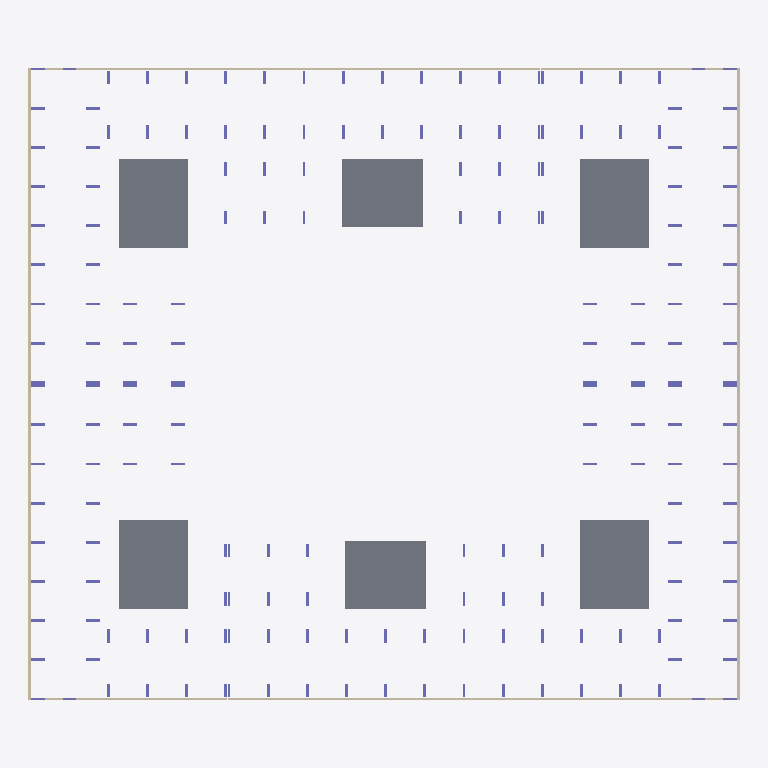
Plan cut of the same IFC building model at storey 'тб3_с2_э0' (level -3.82 m, cut at -2.42 m), seen from above with north up, elements coloured by IFC class: 148 columns (violet), 14 walls (beige), 6 slabs (grey). Cut surfaces are drawn darker.
Extent 62.6 m × 55.8 m × 21.5 m (x, y, z). Storeys (42): тб1_с1_э0 at -3.82 m; тб1_с2_э0 at -3.82 m; тб2_с1_э0 at -3.82 m; тб3_с1_э0 at -3.82 m; тб3_с2_э0 at -3.82 m; тб4_с1_э0 at -3.82 m; тб1_с1_э1 at -0.15 m; тб1_с2_э1 at -0.15 m; тб2_с1_э1 at -0.15 m; тб3_с1_э1 at -0.15 m; тб3_с2_э1 at -0.15 m; тб4_с1_э1 at -0.15 m; тб1_с1_э2 at 4.05 m; тб1_с2_э2 at 4.05 m; тб2_с1_э2 at 4.05 m; тб3_с1_э2 at 4.05 m. Elements (1118): 1026 IfcColumn, 50 IfcSlab, 42 IfcWall.

HEADER;
FILE_DESCRIPTION(('ViewDefinition[CoordinationView]'),'2;1');
FILE_NAME('','2024-04-24T19:52:33',(''),(''),'','BIMserver','');
FILE_SCHEMA(('IFC4X3'));
ENDSEC;
DATA;
#16792=IFCPROJECT('2_Lkb38V18Afn4ODN40O$7',#20506,'АКД04',$,$,$,$,(#118),#16788);
#16789=IFCSITE('0uzBjGQi9F0B6rFcWBMEsI',#4,'ekb',$,$,#16790,$,'Екатеринбург',.COMPLEX.,$,$,$,$,$);
#16758=IFCSITE('0YknCZwlP5TxpPo62Ce2ji',#4,'Академический',$,$,#16753,$,'Академический',.PARTIAL.,$,$,$,$,$);
#3=IFCBUILDING('25_dWS$kzDzh$zS$DdSFwi',#4,'BRU_Секция_CN78_С1',$,'BRU_Секция_CN78',#5,$,$,.ELEMENT.,$,$,$);
#9=IFCBUILDING('2A0Wc4IBz7mPijLJbujOpV',#4,'BRU_Секция_EW6_1_С2',$,'BRU_Секция_EW6_1',#10,$,$,.ELEMENT.,$,$,$);
#13=IFCBUILDING('2PXP3YojP04Ae6PLoeTDwX',#4,'BRU_Секция_CN58_С3',$,'BRU_Секция_CN58',#14,$,$,.ELEMENT.,$,$,$);
#17=IFCBUILDING('1P1OhEMkb9hBRl8N0csKE6',#4,'BRU_Секция_CS58_С4',$,'BRU_Секция_CS58',#18,$,$,.ELEMENT.,$,$,$);
#21=IFCBUILDING('1WqA5AI$v0zubRqgEyywmE',#4,'BRU_Секция_EW8_С5',$,'BRU_Секция_EW8',#22,$,$,.ELEMENT.,$,$,$);
#25=IFCBUILDING('277Whlzv5669JsoLPDAtak',#4,'BRU_Секция_CS58_С6',$,'BRU_Секция_CS58',#26,$,$,.ELEMENT.,$,$,$);
#16751=IFCBUILDING('1eM_dUhyr9VfPlCGlqwQvT',#4,'АКД04',$,'BRU_Квартал_закрытый_10х8_без_башни',#16752,$,'Академический 04',.COMPLEX.,$,$,$);
#16760=IFCBUILDING('1UghqJxhz1K872v_KCwmuS',#4,'тб_2',$,'BRU_Температурный_блок',#16765,$,$,.COMPLEX.,$,$,$);
#16761=IFCBUILDING('3AfoFmxvP4eQWdrdlv7wzm',#4,'тб_3',$,'BRU_Температурный_блок',#16771,$,$,.COMPLEX.,$,$,$);
#16762=IFCBUILDING('1h5JP5RLDDjRJpQ0v2RXsa',#4,'тб_5',$,'BRU_Температурный_блок',#16777,$,$,.COMPLEX.,$,$,$);
#16763=IFCBUILDING('0Zx4fZ6gLA$fyvfReSEvPY',#4,'тб_6',$,'BRU_Температурный_блок',#16783,$,$,.COMPLEX.,$,$,$);
#6463=IFCBUILDINGSTOREY('34kRPRQgj7AxbtL$$VyT_Z',#4,'тб1_с1_э0','Этаж -01 (отм. -3,820)','BRU_Этаж',#6464,$,$,.ELEMENT.,-3820.0);
#6510=IFCBUILDINGSTOREY('3Eb5IVaJH8uBlf5tsAA8fv',#4,'тб1_с1_э1','Этаж 01 (отм. -0,150)','BRU_Этаж',#6511,$,$,.ELEMENT.,-150.0);
#6555=IFCBUILDINGSTOREY('2kPtFO0p50avS6a40HwfNH',#4,'тб1_с1_э2','Этаж 02 (отм. +4,050)','BRU_Этаж',#6556,$,$,.ELEMENT.,4050.0);
#6600=IFCBUILDINGSTOREY('1Bl63UL4jAxAEYquvBhwvI',#4,'тб1_с1_э3','Этаж 03 (отм. +7,050)','BRU_Этаж',#6601,$,$,.ELEMENT.,7050.0);
#6645=IFCBUILDINGSTOREY('2bDP74S1j6$wTT_JOVmcby',#4,'тб1_с1_э4','Этаж 04 (отм. +10,050)','BRU_Этаж',#6646,$,$,.ELEMENT.,10050.0);
#6669=IFCBUILDINGSTOREY('2JZ5bGiVPBnQuFzAUibWxx',#4,'тб1_с1_э5','Этаж 05 (отм. +13,070)','BRU_Этаж',#6670,$,$,.ELEMENT.,13070.0);
#7747=IFCBUILDINGSTOREY('36vRugXojFURUl8eiN$K8D',#4,'тб1_с1_э6','Этаж 06 (отм. +16,090)','BRU_Этаж',#7748,$,$,.ELEMENT.,16090.0);
#6703=IFCBUILDINGSTOREY('346nHguuL9I9qPQ3CxEB3F',#4,'тб1_с2_э0','Этаж -01 (отм. -3,820)','BRU_Этаж',#6704,$,$,.ELEMENT.,-3820.0);
#6732=IFCBUILDINGSTOREY('2UxppX8rjCf9IlUZcuE4m3',#4,'тб1_с2_э1','Этаж 01 (отм. -0,150)','BRU_Этаж',#6733,$,$,.ELEMENT.,-150.0);
#6761=IFCBUILDINGSTOREY('36fvOcwgXDxvzdJIEZVrFR',#4,'тб1_с2_э2','Этаж 02 (отм. +4,050)','BRU_Этаж',#6762,$,$,.ELEMENT.,4050.0);
#6790=IFCBUILDINGSTOREY('12f3BK3YHCjOSD9yocinaw',#4,'тб1_с2_э3','Этаж 03 (отм. +7,050)','BRU_Этаж',#6791,$,$,.ELEMENT.,7050.0);
#6819=IFCBUILDINGSTOREY('24N$mYhnj2PhsPe3qYgWDc',#4,'тб1_с2_э4','Этаж 04 (отм. +10,050)','BRU_Этаж',#6820,$,$,.ELEMENT.,10050.0);
#6837=IFCBUILDINGSTOREY('2wyPFVPyr7LuFk1dSZ$Qwf',#4,'тб1_с2_э5','Этаж 05 (отм. +13,070)','BRU_Этаж',#6838,$,$,.ELEMENT.,13070.0);
#7758=IFCBUILDINGSTOREY('260AVmfID87gdhqlWabYYL',#4,'тб1_с2_э6','Этаж 06 (отм. +15,620)','BRU_Этаж',#7759,$,$,.ELEMENT.,15620.0);
#6886=IFCBUILDINGSTOREY('3t4PzqS_b4sg7B032ve0sp',#4,'тб2_с1_э0','Этаж -01 (отм. -3,820)','BRU_Этаж',#6887,$,$,.ELEMENT.,-3820.0);
#6927=IFCBUILDINGSTOREY('1QTaTn4fL92vJPMm3xamkt',#4,'тб2_с1_э1','Этаж 01 (отм. -0,150)','BRU_Этаж',#6928,$,$,.ELEMENT.,-150.0);
#6968=IFCBUILDINGSTOREY('3eUrcXl8bAwvDOlUA$l2Lf',#4,'тб2_с1_э2','Этаж 02 (отм. +4,050)','BRU_Этаж',#6969,$,$,.ELEMENT.,4050.0);
#7009=IFCBUILDINGSTOREY('2v9PqEFc99bupr0r0xZDB4',#4,'тб2_с1_э3','Этаж 03 (отм. +7,050)','BRU_Этаж',#7010,$,$,.ELEMENT.,7050.0);
#7050=IFCBUILDINGSTOREY('20I2jHY0v5heW529bHFGND',#4,'тб2_с1_э4','Этаж 04 (отм. +10,050)','BRU_Этаж',#7051,$,$,.ELEMENT.,10050.0);
#7072=IFCBUILDINGSTOREY('2ogZ7CVof1XRJ1QO8P0zx2',#4,'тб2_с1_э5','Этаж 05 (отм. +13,070)','BRU_Этаж',#7073,$,$,.ELEMENT.,13070.0);
#7769=IFCBUILDINGSTOREY('17wrliDD52nPLXTIyZJmGK',#4,'тб2_с1_э6','Этаж 06 (отм. +15,620)','BRU_Этаж',#7770,$,$,.ELEMENT.,15620.0);
#7117=IFCBUILDINGSTOREY('2xYGKPtLr6hArDRv_D5jf5',#4,'тб3_с1_э0','Этаж -01 (отм. -3,820)','BRU_Этаж',#7118,$,$,.ELEMENT.,-3820.0);
#7154=IFCBUILDINGSTOREY('0mnHkoFLz6Dv3ZZiMEGxiH',#4,'тб3_с1_э1','Этаж 01 (отм. -0,150)','BRU_Этаж',#7155,$,$,.ELEMENT.,-150.0);
#7191=IFCBUILDINGSTOREY('0ewGihFDj1oRCr6WW987JO',#4,'тб3_с1_э2','Этаж 02 (отм. +4,050)','BRU_Этаж',#7192,$,$,.ELEMENT.,4050.0);
#7228=IFCBUILDINGSTOREY('0jAAxh9gvEMPKYVXi1$pkC',#4,'тб3_с1_э3','Этаж 03 (отм. +7,050)','BRU_Этаж',#7229,$,$,.ELEMENT.,7050.0);
#7265=IFCBUILDINGSTOREY('2emNBA5hH2qegkodvsYLbw',#4,'тб3_с1_э4','Этаж 04 (отм. +10,050)','BRU_Этаж',#7266,$,$,.ELEMENT.,10050.0);
#7285=IFCBUILDINGSTOREY('2Nl7BArUf4pR_NnwA4utSY',#4,'тб3_с1_э5','Этаж 05 (отм. +13,070)','BRU_Этаж',#7286,$,$,.ELEMENT.,13070.0);
#7780=IFCBUILDINGSTOREY('0CEGJOmqHC2ugPYQV5e9Zm',#4,'тб3_с1_э6','Этаж 06 (отм. +15,620)','BRU_Этаж',#7781,$,$,.ELEMENT.,15620.0);
#7327=IFCBUILDINGSTOREY('3T2qFrfw10Lxdq1Ox0Rqzs',#4,'тб3_с2_э0','Этаж -01 (отм. -3,820)','BRU_Этаж',#7328,$,$,.ELEMENT.,-3820.0);
#7364=IFCBUILDINGSTOREY('1X7WsDpsb2YwvNfQaUHJD2',#4,'тб3_с2_э1','Этаж 01 (отм. -0,150)','BRU_Этаж',#7365,$,$,.ELEMENT.,-150.0);
#7401=IFCBUILDINGSTOREY('29SXl$BXH50wXa7_dVwUea',#4,'тб3_с2_э2','Этаж 02 (отм. +4,050)','BRU_Этаж',#7402,$,$,.ELEMENT.,4050.0);
#7438=IFCBUILDINGSTOREY('370QndSQ14qg4yBRQsjj$d',#4,'тб3_с2_э3','Этаж 03 (отм. +7,050)','BRU_Этаж',#7439,$,$,.ELEMENT.,7050.0);
#7475=IFCBUILDINGSTOREY('34l$CFtEDBWfdthUkA_P0U',#4,'тб3_с2_э4','Этаж 04 (отм. +10,050)','BRU_Этаж',#7476,$,$,.ELEMENT.,10050.0);
#7497=IFCBUILDINGSTOREY('0UNtUNveH5SO_7RmWOAR37',#4,'тб3_с2_э5','Этаж 05 (отм. +13,070)','BRU_Этаж',#7498,$,$,.ELEMENT.,13070.0);
#7791=IFCBUILDINGSTOREY('191v7r9W5AkPksL79hJUb7',#4,'тб3_с2_э6','Этаж 06 (отм. +15,620)','BRU_Этаж',#7792,$,$,.ELEMENT.,15620.0);
#7546=IFCBUILDINGSTOREY('1KY1K7NKLEkQqgbBvxKwES',#4,'тб4_с1_э0','Этаж -01 (отм. -3,820)','BRU_Этаж',#7547,$,$,.ELEMENT.,-3820.0);
#7587=IFCBUILDINGSTOREY('2rvNnG_o986uJUWrjEjjJd',#4,'тб4_с1_э1','Этаж 01 (отм. -0,150)','BRU_Этаж',#7588,$,$,.ELEMENT.,-150.0);
#7628=IFCBUILDINGSTOREY('1n0O7oZfHAjQ6lHJGikkPu',#4,'тб4_с1_э2','Этаж 02 (отм. +4,050)','BRU_Этаж',#7629,$,$,.ELEMENT.,4050.0);
#7669=IFCBUILDINGSTOREY('32U3KCB3n7l9L8i6oVI6vk',#4,'тб4_с1_э3','Этаж 03 (отм. +7,050)','BRU_Этаж',#7670,$,$,.ELEMENT.,7050.0);
#7710=IFCBUILDINGSTOREY('2PDMXxERz56f_OzB5RKaRX',#4,'тб4_с1_э4','Этаж 04 (отм. +10,050)','BRU_Этаж',#7711,$,$,.ELEMENT.,10050.0);
#7732=IFCBUILDINGSTOREY('1Zy1C2nmjC9P2vAY8GsqnJ',#4,'тб4_с1_э5','Этаж 05 (отм. +13,070)','BRU_Этаж',#7733,$,$,.ELEMENT.,13070.0);
#7806=IFCBUILDINGSTOREY('1KhtJm6TzAPe1VP9tkHVj4',#4,'тб4_с1_э6','Этаж 06 (отм. +15,620)','BRU_Этаж',#7807,$,$,.ELEMENT.,15620.0);
#6312=IFCSLAB('2NhRHNOH142AsWfTRUkcjO',#6414,'1.0_перекрытие',$,'Монолитное_перекрытие_600',#6415,#1855,$,.BASESLAB.);
#6314=IFCSLAB('0dHFBfNLHFQR46PU$YzShK',#6414,'3.0_перекрытие',$,'Монолитное_перекрытие_600',#6842,#1903,$,.BASESLAB.);
#6315=IFCSLAB('1fJli5cof39eYWN3XbVq7$',#6414,'4.0_перекрытие',$,'Монолитное_перекрытие_600',#7077,#1927,$,.BASESLAB.);
#6317=IFCSLAB('386AlCcP56qvtXdGb_HHtJ',#6414,'6.0_перекрытие',$,'Монолитное_перекрытие_600',#7502,#1975,$,.BASESLAB.);
#6313=IFCSLAB('2vdfWDehDCGhWo7G$EZV7b',#6414,'2.0_перекрытие',$,'Монолитное_перекрытие_600',#6674,#1879,$,.BASESLAB.);
#6316=IFCSLAB('2mbT5CJxP0suGpQjm5wD_I',#6414,'5.0_перекрытие',$,'Монолитное_перекрытие_600',#7290,#1951,$,.BASESLAB.);
#6455=IFCWALL('2HPX1mq7vDYxQ7bYRL4cAn',#6414,$,'Подвал','Монолитная_стена_250',#16809,#2155,$,.SOLIDWALL.);
#6878=IFCWALL('2kQXQG6fr93v3T2v2OXUrV',#6414,$,'Подвал','Монолитная_стена_250',#16844,#3527,$,.SOLIDWALL.);
#7109=IFCWALL('2c2cFq0p5Cxva8Hx7E2QTO',#6414,$,'Подвал','Монолитная_стена_250',#16860,#4285,$,.SOLIDWALL.);
#7538=IFCWALL('33zKYHd_T9kBDSfY8mOfnv',#6414,$,'Подвал','Монолитная_стена_250',#16891,#5670,$,.SOLIDWALL.);
#7322=IFCWALL('2p2dIoTLT94wyRVvM4dj0K',#6414,$,'Подвал','Монолитная_стена_250',#16876,#4971,$,.SOLIDWALL.);
#6698=IFCWALL('0tupUz4LzFCQLu2jhwoTOb',#6414,$,'Подвал','Монолитная_стена_250',#16829,#2970,$,.SOLIDWALL.);
#6458=IFCWALL('2nQHJ_4jfBIPUCs7wwc8vM',#6414,$,'Подвал','Монолитная_стена_250',#16720,#2170,$,.SOLIDWALL.);
#6881=IFCWALL('2WI57KlED3NehdW9FdnWZE',#6414,$,'Подвал','Монолитная_стена_250',#16729,#3536,$,.SOLIDWALL.);
#7541=IFCWALL('1ZW7gOxun2fQf6xc5AoJKb',#6414,$,'Подвал','Монолитная_стена_250',#16747,#5679,$,.SOLIDWALL.);
#7112=IFCWALL('3liX8SkTj5I9rSKFLp5zU9',#6414,$,'Подвал','Монолитная_стена_250',#16738,#4294,$,.SOLIDWALL.);
#6418=IFCCOLUMN('34AIaHduP2R8j$PbtLabVW',#6414,'Колонна_тб1_с1_э0_р1_ст0_гор',$,'Монолитная_колонна_1200_250',#18827,#2007,$,.COLUMN.);
#6420=IFCCOLUMN('39ZsfYyJ99oOBW6Fi79cBE',#6414,'Колонна_тб1_с1_э0_р1_ст1_гор',$,'Монолитная_колонна_1200_250',#18825,#2015,$,.COLUMN.);
#6421=IFCCOLUMN('2swEiOZRv9rPxehHRTQkK5',#6414,'Колонна_тб1_с1_э0_р0_ст0_гор',$,'Монолитная_колонна_1200_250',#18824,#2019,$,.COLUMN.);
#6423=IFCCOLUMN('3wavjFuv96vfUVvwadYA7d',#6414,'Колонна_тб1_с1_э0_р0_ст1_гор',$,'Монолитная_колонна_1200_250',#18822,#2027,$,.COLUMN.);
#6425=IFCCOLUMN('2nlj6dyFT0yQt9QDk4Sj6T',#6414,'Колонна_тб1_с1_э0_р0_ст2_гор',$,'Монолитная_колонна_1200_250',#18820,#2035,$,.COLUMN.);
#6427=IFCCOLUMN('0M6gI5Mrv269enU0LTaraK',#6414,'Колонна_тб1_с1_э0_р0_ст3_гор',$,'Монолитная_колонна_1200_250',#18818,#2043,$,.COLUMN.);
#6429=IFCCOLUMN('1bj2IvQL93ZwlUh0jOyP9R',#6414,'Колонна_тб1_с1_э0_р0_ст4_гор',$,'Монолитная_колонна_1200_250',#18816,#2051,$,.COLUMN.);
#6431=IFCCOLUMN('05mBfNSMf1xwWgVf7ayfKw',#6414,'Колонна_тб1_с1_э0_р0_ст0_вер',$,'Монолитная_колонна_1200_250',#18814,#2059,$,.COLUMN.);
#6432=IFCCOLUMN('3M$Dva5cf9OeGjiVu$bmm5',#6414,'Колонна_тб1_с1_э0_р0_ст1_вер',$,'Монолитная_колонна_1200_250',#18813,#2063,$,.COLUMN.);
#6433=IFCCOLUMN('2689PciJbFEeIAChS$vAhc',#6414,'Колонна_тб1_с1_э0_р1_ст0_вер',$,'Монолитная_колонна_1200_250',#18812,#2067,$,.COLUMN.);
#6434=IFCCOLUMN('3uFPRH6yb3Sv3zuF0GfPZ7',#6414,'Колонна_тб1_с1_э0_р1_ст1_вер',$,'Монолитная_колонна_1200_250',#18811,#2071,$,.COLUMN.);
#6437=IFCCOLUMN('1eLii2QirA6Q4s24GaNkd8',#6414,'Колонна_тб1_с1_э0_р0_ст0_вер',$,'Монолитная_колонна_1200_250',#18808,#2083,$,.COLUMN.);
#6438=IFCCOLUMN('2PkIQ2nkP94fXsHMCcnv8V',#6414,'Колонна_тб1_с1_э0_р0_ст1_вер',$,'Монолитная_колонна_1200_250',#18807,#2087,$,.COLUMN.);
#6439=IFCCOLUMN('2NiDR1JgXELAQ0m_nmkrEF',#6414,'Колонна_тб1_с1_э0_р1_ст0_вер',$,'Монолитная_колонна_1200_250',#18806,#2091,$,.COLUMN.);
#6440=IFCCOLUMN('2CclufqtzBYR8oQTjRUUKa',#6414,'Колонна_тб1_с1_э0_р1_ст1_вер',$,'Монолитная_колонна_1200_250',#18805,#2095,$,.COLUMN.);
#6443=IFCCOLUMN('1W0pL_1ZfDpvhILKYha9ce',#6414,'Колонна_тб1_с1_э0_р3_ст0_вер',$,'Монолитная_колонна_1200_250',#18802,#2107,$,.COLUMN.);
#6444=IFCCOLUMN('3vuJzSl$fAtgFbmG1GQtUX',#6414,'Колонна_тб1_с1_э0_р3_ст1_вер',$,'Монолитная_колонна_1200_250',#18801,#2111,$,.COLUMN.);
#6445=IFCCOLUMN('3edz2vXeX3mAX5tDP$iQM6',#6414,'Колонна_тб1_с1_э0_р4_ст0_вер',$,'Монолитная_колонна_1200_250',#18800,#2115,$,.COLUMN.);
#6446=IFCCOLUMN('2Awol6gPj6vg_4y9eOC0NK',#6414,'Колонна_тб1_с1_э0_р4_ст1_вер',$,'Монолитная_колонна_1200_250',#18799,#2119,$,.COLUMN.);
#6447=IFCCOLUMN('3CbynqVm5DVu0zfcs0OOs_',#6414,'Колонна_тб1_с1_э0_р5_ст0_вер',$,'Монолитная_колонна_1200_250',#18798,#2123,$,.COLUMN.);
#6448=IFCCOLUMN('034nwjsDf188h$zaNv4ri4',#6414,'Колонна_тб1_с1_э0_р5_ст1_вер',$,'Монолитная_колонна_1200_250',#18797,#2127,$,.COLUMN.);
#6449=IFCCOLUMN('1SR$7NfmP1bA0W3efAFcaH',#6414,'Колонна_тб1_с1_э0_р6_ст0_вер',$,'Монолитная_колонна_1200_250',#18796,#2131,$,.COLUMN.);
#6450=IFCCOLUMN('2y_d2VMNb4vgfJzd0gAgyF',#6414,'Колонна_тб1_с1_э0_р6_ст1_вер',$,'Монолитная_колонна_1200_250',#18795,#2135,$,.COLUMN.);
#6452=IFCCOLUMN('03LDWaBuf5SfGVL07PQXx6',#6414,'Колонна_тб1_с1_э0_р7_ст1_вер',$,'Монолитная_колонна_1200_250',#18793,#2143,$,.COLUMN.);
#6451=IFCCOLUMN('0YiYziCn1DIu45yU4jHMWA',#6414,'Колонна_тб1_с1_э0_р7_ст0_вер',$,'Монолитная_колонна_1200_250',#18794,#2139,$,.COLUMN.);
#6680=IFCCOLUMN('1xiyZCDpn7_vh6t2gqZssJ',#6414,'Колонна_тб1_с2_э0_р2_ст1',$,'Монолитная_колонна_1200_250',#18636,#2898,$,.COLUMN.);
#6682=IFCCOLUMN('3D1raEK7f3S9MF0Tftsh2x',#6414,'Колонна_тб1_с2_э0_р2_ст2',$,'Монолитная_колонна_1200_250',#18634,#2906,$,.COLUMN.);
#6684=IFCCOLUMN('130PvpwRDDggZW5XuobnYN',#6414,'Колонна_тб1_с2_э0_р2_ст3',$,'Монолитная_колонна_1200_250',#18632,#2914,$,.COLUMN.);
#6687=IFCCOLUMN('0qpIiIqQj7bRTh1m8Fagpu',#6414,'Колонна_тб1_с2_э0_р1_ст4',$,'Монолитная_колонна_1200_250',#18629,#2926,$,.COLUMN.);
#6688=IFCCOLUMN('2t7fmvnUL0HQxSHt2ieFjB',#6414,'Колонна_тб1_с2_э0_р2_ст4',$,'Монолитная_колонна_1200_250',#18628,#2930,$,.COLUMN.);
#6691=IFCCOLUMN('0HTyzdu0T3oR0qNnoQGjf_',#6414,'Колонна_тб1_с2_э0_р1_ст5',$,'Монолитная_колонна_1200_250',#18625,#2942,$,.COLUMN.);
#6692=IFCCOLUMN('0uNqsrEFX3nw7uDjAB3clW',#6414,'Колонна_тб1_с2_э0_р2_ст5',$,'Монолитная_колонна_1200_250',#18624,#2946,$,.COLUMN.);
#6845=IFCCOLUMN('2l06C6qZD0cAvpJ2Ji71Ur',#6414,'Колонна_тб2_с1_э0_р1_ст0_гор',$,'Монолитная_колонна_1200_250',#18529,#3395,$,.COLUMN.);
#6846=IFCCOLUMN('1oonDEnj15NBsLIYKDqhUX',#6414,'Колонна_тб2_с1_э0_р0_ст0_гор',$,'Монолитная_колонна_1200_250',#18528,#3399,$,.COLUMN.);
#6848=IFCCOLUMN('0Yk0_gqRD3HRNTnrMFSLhG',#6414,'Колонна_тб2_с1_э0_р0_ст1_гор',$,'Монолитная_колонна_1200_250',#18526,#3407,$,.COLUMN.);
#6850=IFCCOLUMN('3HbwWAQzbCdBj5ne3Cpioh',#6414,'Колонна_тб2_с1_э0_р0_ст2_гор',$,'Монолитная_колонна_1200_250',#18524,#3415,$,.COLUMN.);
#6852=IFCCOLUMN('1gILxD6gfFdg1DfUz3DqRl',#6414,'Колонна_тб2_с1_э0_р0_ст3_гор',$,'Монолитная_колонна_1200_250',#18522,#3423,$,.COLUMN.);
#6854=IFCCOLUMN('0HEHM6v8j0AQqzqDF5776E',#6414,'Колонна_тб2_с1_э0_р0_ст0_вер',$,'Монолитная_колонна_1200_250',#18520,#3431,$,.COLUMN.);
#6856=IFCCOLUMN('1h1PH78vn7XRHrDXlFZYD5',#6414,'Колонна_тб2_с1_э0_р1_ст0_вер',$,'Монолитная_колонна_1200_250',#18518,#3439,$,.COLUMN.);
#6855=IFCCOLUMN('1KBb364$92I9kuAU5yquJk',#6414,'Колонна_тб2_с1_э0_р0_ст1_вер',$,'Монолитная_колонна_1200_250',#18519,#3435,$,.COLUMN.);
#6857=IFCCOLUMN('2h49ANEsfEBxumXIhQe43n',#6414,'Колонна_тб2_с1_э0_р1_ст1_вер',$,'Монолитная_колонна_1200_250',#18517,#3443,$,.COLUMN.);
#6860=IFCCOLUMN('0_kbHq_Kf198VHzGRWMDDb',#6414,'Колонна_тб2_с1_э0_р0_ст0_вер',$,'Монолитная_колонна_1200_250',#18514,#3455,$,.COLUMN.);
#6861=IFCCOLUMN('2XINHh_K1EbOedaWUOjp45',#6414,'Колонна_тб2_с1_э0_р0_ст1_вер',$,'Монолитная_колонна_1200_250',#18513,#3459,$,.COLUMN.);
#6863=IFCCOLUMN('0SbVae$hfACwQJYMEciS28',#6414,'Колонна_тб2_с1_э0_р1_ст1_вер',$,'Монолитная_колонна_1200_250',#18511,#3467,$,.COLUMN.);
#6862=IFCCOLUMN('1pDp3t72T2SQ_nZ$eKWn95',#6414,'Колонна_тб2_с1_э0_р1_ст0_вер',$,'Монолитная_колонна_1200_250',#18512,#3463,$,.COLUMN.);
#6866=IFCCOLUMN('1UCQaqc9LCX904rCGPkShn',#6414,'Колонна_тб2_с1_э0_р3_ст0_вер',$,'Монолитная_колонна_1200_250',#18508,#3479,$,.COLUMN.);
#6867=IFCCOLUMN('0FbJa9qe5FUvcP6a3s2M8s',#6414,'Колонна_тб2_с1_э0_р3_ст1_вер',$,'Монолитная_колонна_1200_250',#18507,#3483,$,.COLUMN.);
#6868=IFCCOLUMN('2Nw$1f4Q994vD_LyBCp7so',#6414,'Колонна_тб2_с1_э0_р4_ст0_вер',$,'Монолитная_колонна_1200_250',#18506,#3487,$,.COLUMN.);
#6869=IFCCOLUMN('0El9YkHW57q8TChwoyJmP_',#6414,'Колонна_тб2_с1_э0_р4_ст1_вер',$,'Монолитная_колонна_1200_250',#18505,#3491,$,.COLUMN.);
#6870=IFCCOLUMN('2BEzGmfAbBzwMrEtEsFxo2',#6414,'Колонна_тб2_с1_э0_р5_ст0_вер',$,'Монолитная_колонна_1200_250',#18504,#3495,$,.COLUMN.);
#6871=IFCCOLUMN('0cqkJa2Q5CwOGhYBgIjzSa',#6414,'Колонна_тб2_с1_э0_р5_ст1_вер',$,'Монолитная_колонна_1200_250',#18503,#3499,$,.COLUMN.);
#6872=IFCCOLUMN('1z3mWSsV53Mh6uZdz6JuXZ',#6414,'Колонна_тб2_с1_э0_р6_ст0_вер',$,'Монолитная_колонна_1200_250',#18502,#3503,$,.COLUMN.);
#6873=IFCCOLUMN('0DYNA$Cw94TARRIorC8LqI',#6414,'Колонна_тб2_с1_э0_р6_ст1_вер',$,'Монолитная_колонна_1200_250',#18501,#3507,$,.COLUMN.);
#6875=IFCCOLUMN('2WLjM6IifDSwFjaCyVPnwt',#6414,'Колонна_тб2_с1_э0_р7_ст1_вер',$,'Монолитная_колонна_1200_250',#18499,#3515,$,.COLUMN.);
#6874=IFCCOLUMN('0XJWKpB814Hh5HqPiJDuqu',#6414,'Колонна_тб2_с1_э0_р7_ст0_вер',$,'Монолитная_колонна_1200_250',#18500,#3511,$,.COLUMN.);
#7079=IFCCOLUMN('2xJSVJ68zCthniCYloEJ_J',#6414,'Колонна_тб3_с1_э0_р0_ст0_гор',$,'Монолитная_колонна_1200_250',#18362,#4165,$,.COLUMN.);
#7081=IFCCOLUMN('0LQBEWs$P2nONekkAf6kQV',#6414,'Колонна_тб3_с1_э0_р0_ст1_гор',$,'Монолитная_колонна_1200_250',#18360,#4173,$,.COLUMN.);
#7083=IFCCOLUMN('1JFOZmcWHEDQUFIGLaOgIm',#6414,'Колонна_тб3_с1_э0_р0_ст2_гор',$,'Монолитная_колонна_1200_250',#18358,#4181,$,.COLUMN.);
#7085=IFCCOLUMN('2DrHqGo0DBu9IsT$8NbrZh',#6414,'Колонна_тб3_с1_э0_р0_ст0_вер',$,'Монолитная_колонна_1200_250',#18356,#4189,$,.COLUMN.);
#7086=IFCCOLUMN('2Cd5hJLODAEvyZdtZ6qiPj',#6414,'Колонна_тб3_с1_э0_р0_ст1_вер',$,'Монолитная_колонна_1200_250',#18355,#4193,$,.COLUMN.);
#7087=IFCCOLUMN('16fvDoXfrDwBTlR5qDIv1E',#6414,'Колонна_тб3_с1_э0_р1_ст0_вер',$,'Монолитная_колонна_1200_250',#18354,#4197,$,.COLUMN.);
#7088=IFCCOLUMN('2bLNMBLPb2S9JYGbDdTs$0',#6414,'Колонна_тб3_с1_э0_р1_ст1_вер',$,'Монолитная_колонна_1200_250',#18353,#4201,$,.COLUMN.);
#7091=IFCCOLUMN('3C0eCo9aL6ZBoxkGUdvXMu',#6414,'Колонна_тб3_с1_э0_р0_ст0_вер',$,'Монолитная_колонна_1200_250',#18350,#4213,$,.COLUMN.);
#7092=IFCCOLUMN('0qEusq$DzEQAxvHQmCZX_q',#6414,'Колонна_тб3_с1_э0_р0_ст1_вер',$,'Монолитная_колонна_1200_250',#18349,#4217,$,.COLUMN.);
#7093=IFCCOLUMN('2YqxMD8eXCDAD4lxgOiF2i',#6414,'Колонна_тб3_с1_э0_р1_ст0_вер',$,'Монолитная_колонна_1200_250',#18348,#4221,$,.COLUMN.);
#7094=IFCCOLUMN('0o98gNckb1LRQd8ALC6yZk',#6414,'Колонна_тб3_с1_э0_р1_ст1_вер',$,'Монолитная_колонна_1200_250',#18347,#4225,$,.COLUMN.);
#7097=IFCCOLUMN('39BSx0B319C99jOAm3Wn7b',#6414,'Колонна_тб3_с1_э0_р3_ст0_вер',$,'Монолитная_колонна_1200_250',#18344,#4237,$,.COLUMN.);
#7098=IFCCOLUMN('1yvN4dkfHDWvnmCMmO6gM2',#6414,'Колонна_тб3_с1_э0_р3_ст1_вер',$,'Монолитная_колонна_1200_250',#18343,#4241,$,.COLUMN.);
#7099=IFCCOLUMN('3PrtQF_3jA0fqLRS3TF0BJ',#6414,'Колонна_тб3_с1_э0_р4_ст0_вер',$,'Монолитная_колонна_1200_250',#18342,#4245,$,.COLUMN.);
#7100=IFCCOLUMN('0EkZHa6V94sgoN0W3lScAg',#6414,'Колонна_тб3_с1_э0_р4_ст1_вер',$,'Монолитная_колонна_1200_250',#18341,#4249,$,.COLUMN.);
#7101=IFCCOLUMN('0C_Mg9ZTzFDBSoU1lNqP8X',#6414,'Колонна_тб3_с1_э0_р5_ст0_вер',$,'Монолитная_колонна_1200_250',#18340,#4253,$,.COLUMN.);
#7102=IFCCOLUMN('0sjr5x8Rb4CBFVb$KtBZH4',#6414,'Колонна_тб3_с1_э0_р5_ст1_вер',$,'Монолитная_колонна_1200_250',#18339,#4257,$,.COLUMN.);
#7103=IFCCOLUMN('2OhUNvDOHAXe$1Uy$bAEHe',#6414,'Колонна_тб3_с1_э0_р6_ст0_вер',$,'Монолитная_колонна_1200_250',#18338,#4261,$,.COLUMN.);
#7104=IFCCOLUMN('0Ia9Zun8rAf8PvRlOZUjM$',#6414,'Колонна_тб3_с1_э0_р6_ст1_вер',$,'Монолитная_колонна_1200_250',#18337,#4265,$,.COLUMN.);
#7105=IFCCOLUMN('3O3zaobknBP9KcNI9SUnuY',#6414,'Колонна_тб3_с1_э0_р7_ст0_вер',$,'Монолитная_колонна_1200_250',#18336,#4269,$,.COLUMN.);
#7106=IFCCOLUMN('1jFkWIqev8dA7fWb3GJSLU',#6414,'Колонна_тб3_с1_э0_р7_ст1_вер',$,'Монолитная_колонна_1200_250',#18335,#4273,$,.COLUMN.);
#7293=IFCCOLUMN('2rhbo9G7PDb8Nw981aqfmL',#6414,'Колонна_тб3_с2_э0_р1_ст0',$,'Монолитная_колонна_1200_250',#18213,#4855,$,.COLUMN.);
#7294=IFCCOLUMN('09zT3VJo106ub4DKkI1HOF',#6414,'Колонна_тб3_с2_э0_р2_ст0',$,'Монолитная_колонна_1200_250',#18212,#4859,$,.COLUMN.);
#7297=IFCCOLUMN('3AnmFJYJDEuvTWCa$q7XfV',#6414,'Колонна_тб3_с2_э0_р1_ст1',$,'Монолитная_колонна_1200_250',#18209,#4871,$,.COLUMN.);
#7298=IFCCOLUMN('26q9LH_0H2nuQ58fHqH2RK',#6414,'Колонна_тб3_с2_э0_р2_ст1',$,'Монолитная_колонна_1200_250',#18208,#4875,$,.COLUMN.);
#7304=IFCCOLUMN('0eZ2elaeTACg9T7Q5pUDQ6',#6414,'Колонна_тб3_с2_э0_р2_ст3',$,'Монолитная_колонна_1200_250',#18202,#4899,$,.COLUMN.);
#7306=IFCCOLUMN('1bVaRjG4rE9A96$Un58wVY',#6414,'Колонна_тб3_с2_э0_р2_ст4',$,'Монолитная_колонна_1200_250',#18200,#4907,$,.COLUMN.);
#7308=IFCCOLUMN('1dHd5taJP459cfiiW9KtrG',#6414,'Колонна_тб3_с2_э0_р2_ст5',$,'Монолитная_колонна_1200_250',#18198,#4915,$,.COLUMN.);
#7312=IFCCOLUMN('27M6cHHqjD6wwubCjGl12B',#6414,'Колонна_тб3_с2_э0_р2_ст6',$,'Монолитная_колонна_1200_250',#18194,#4931,$,.COLUMN.);
#7311=IFCCOLUMN('3SdF5xudD77P6XQSQziZme',#6414,'Колонна_тб3_с2_э0_р1_ст6',$,'Монолитная_колонна_1200_250',#18195,#4927,$,.COLUMN.);
#7315=IFCCOLUMN('2dEimaDBvA5xcvYRktLlr8',#6414,'Колонна_тб3_с2_э0_р1_ст7',$,'Монолитная_колонна_1200_250',#18191,#4943,$,.COLUMN.);
#7316=IFCCOLUMN('1CWHahGGT3kw$yFiRRox3t',#6414,'Колонна_тб3_с2_э0_р2_ст7',$,'Монолитная_колонна_1200_250',#18190,#4947,$,.COLUMN.);
#7505=IFCCOLUMN('0aDR_jMXz8yeZhlhWY0_QT',#6414,'Колонна_тб4_с1_э0_р1_ст0_гор',$,'Монолитная_колонна_1200_250',#18063,#5538,$,.COLUMN.);
#7506=IFCCOLUMN('3CekqK9UfCOfreeYqSe8kx',#6414,'Колонна_тб4_с1_э0_р0_ст0_гор',$,'Монолитная_колонна_1200_250',#18062,#5542,$,.COLUMN.);
#7508=IFCCOLUMN('2rycVZ10zEThMWFNdTqpO8',#6414,'Колонна_тб4_с1_э0_р0_ст1_гор',$,'Монолитная_колонна_1200_250',#18060,#5550,$,.COLUMN.);
#7510=IFCCOLUMN('2iofxHwxvDvQa9QtiqEJ6V',#6414,'Колонна_тб4_с1_э0_р0_ст2_гор',$,'Монолитная_колонна_1200_250',#18058,#5558,$,.COLUMN.);
#7512=IFCCOLUMN('0IxrKmMBTFWvjue0KaMRrH',#6414,'Колонна_тб4_с1_э0_р0_ст3_гор',$,'Монолитная_колонна_1200_250',#18056,#5566,$,.COLUMN.);
#7514=IFCCOLUMN('3XcipXWXbD1QqGpIvAwNp5',#6414,'Колонна_тб4_с1_э0_р0_ст0_вер',$,'Монолитная_колонна_1200_250',#18054,#5574,$,.COLUMN.);
#7515=IFCCOLUMN('3dwBO1$pn8evhj7jZmJQT3',#6414,'Колонна_тб4_с1_э0_р0_ст1_вер',$,'Монолитная_колонна_1200_250',#18053,#5578,$,.COLUMN.);
#7516=IFCCOLUMN('0qYfripxT9HPWI2$lt4NbH',#6414,'Колонна_тб4_с1_э0_р1_ст0_вер',$,'Монолитная_колонна_1200_250',#18052,#5582,$,.COLUMN.);
#7517=IFCCOLUMN('2t4gg3vTjF6PBe8mvuiniS',#6414,'Колонна_тб4_с1_э0_р1_ст1_вер',$,'Монолитная_колонна_1200_250',#18051,#5586,$,.COLUMN.);
#7520=IFCCOLUMN('3eWezejTzE7Bnsu2mU1iuP',#6414,'Колонна_тб4_с1_э0_р0_ст0_вер',$,'Монолитная_колонна_1200_250',#18048,#5598,$,.COLUMN.);
#7521=IFCCOLUMN('05jd$0zrnDhA$aGBWuHNuI',#6414,'Колонна_тб4_с1_э0_р0_ст1_вер',$,'Монолитная_колонна_1200_250',#18047,#5602,$,.COLUMN.);
#7522=IFCCOLUMN('39Lwus2APAPRkkKOVqhqjB',#6414,'Колонна_тб4_с1_э0_р1_ст0_вер',$,'Монолитная_колонна_1200_250',#18046,#5606,$,.COLUMN.);
#6686=IFCCOLUMN('3Atb8gk818aApERzxa35S_',#6414,'Колонна_тб1_с2_э0_р0_ст4',$,'Монолитная_колонна_1200_250',#18630,#2922,$,.COLUMN.);
#6690=IFCCOLUMN('3JXzhCP3n1ER7eCfu6ofG$',#6414,'Колонна_тб1_с2_э0_р0_ст5',$,'Монолитная_колонна_1200_250',#18626,#2938,$,.COLUMN.);
#6844=IFCCOLUMN('2MI5kgsjXDdPwfwPTmIby8',#6414,'Колонна_тб2_с1_э0_р0_ст0_гор',$,'Монолитная_колонна_1200_250',#18530,#3391,$,.COLUMN.);
#7111=IFCWALL('0G1L$c9rn5Yx$thSM6DtOy',#6414,$,'Подвал','Монолитная_стена_250',#16734,#4291,$,.SOLIDWALL.);
#7540=IFCWALL('3BV6me0ODBmQjNzaZgaXN2',#6414,$,'Подвал','Монолитная_стена_250',#16743,#5676,$,.SOLIDWALL.);
ENDSEC;